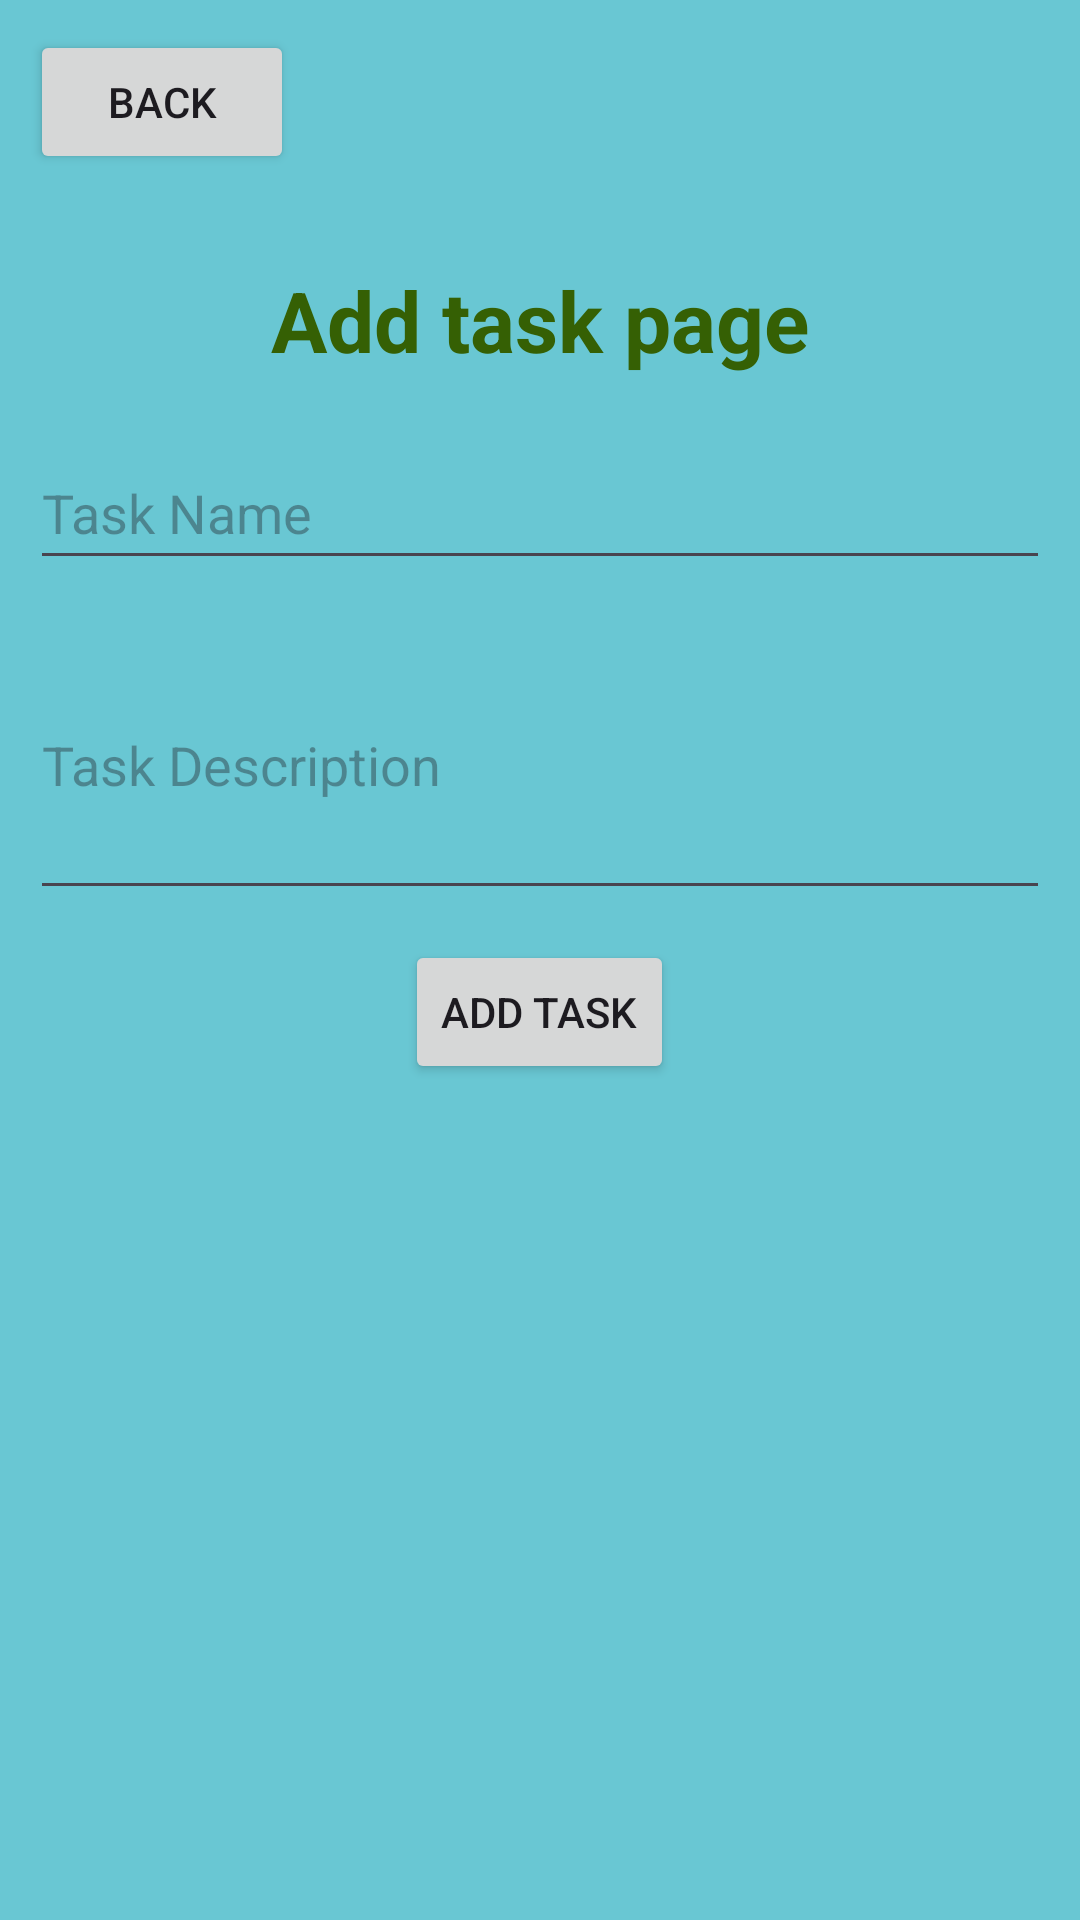

This screen was rendered from an Android layout file. Write that file and the resources it references.
<!-- AndroidManifest.xml: application theme Theme.AssignmentOne -->
<!-- res/layout/activity_add_task.xml -->
<?xml version="1.0" encoding="utf-8"?>
<LinearLayout xmlns:android="http://schemas.android.com/apk/res/android"
    xmlns:tools="http://schemas.android.com/tools"
    android:layout_width="match_parent"
    android:layout_height="match_parent"
    tools:context=".AddTask"
    android:layout_margin="1dp"
    android:background="#69C7D3"
    android:orientation="vertical"
    android:padding="10dp"  >
    <Button
        android:layout_width="wrap_content"
        android:layout_height="48dp"
        android:onClick="clickback"
        android:text="Back"
        ></Button>


    <TextView
        style="@style/textstyle"
        android:layout_marginBottom="50dp"
        android:text="@string/add_task_page"
        />

    <EditText
        android:id="@+id/Name"
        android:layout_width="match_parent"
        android:layout_height="wrap_content"
        android:hint="Task Name"
        android:layout_marginBottom="10dp"
        android:minHeight="48dp" />

    <ScrollView
        android:layout_width="match_parent"
        android:layout_height="wrap_content"
        android:layout_marginBottom="10dp">

        <EditText
            android:id="@+id/description"
            android:layout_width="match_parent"
            android:layout_height="wrap_content"
            android:height="100dp"
            android:hint="Task Description"
            />
    </ScrollView>


    <Button
        android:id="@+id/bt1"
        android:layout_width="wrap_content"
        android:layout_height="wrap_content"
        android:layout_gravity="center"
        android:onClick="onClickaddTask"
        android:text="Add Task" />



</LinearLayout>
<!-- resources referenced by this layout -->
<resources>
  <string name="add_task_page">Add task page</string>
  <style name="textstyle">
          <item name="android:layout_width">wrap_content</item>
          <item name="android:layout_height">wrap_content</item>
          <item name="android:layout_gravity">center</item>
          <item name="android:textColor">#356004</item>
          <item name="android:textSize">28dp</item>
          <item name="android:textStyle">bold</item>
          <item name="android:translationY">30dp</item>
      </style>
  <style name="Theme.AssignmentOne" parent="Base.Theme.AssignmentOne" />
  <style name="Base.Theme.AssignmentOne" parent="Theme.Material3.DayNight.NoActionBar">
          
          
      </style>
</resources>
